Labelled photos from "dataset", an image-classification folder in adityverma11/silicon_forge_PS01_defect_detection. The possible labels are: bridge defect, clean no defect, crack defect, LER, open circuit defect, scratch defect, vias defect.

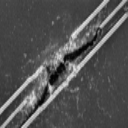
Label: scratch defect

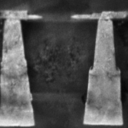
Label: vias defect

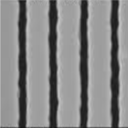
Label: LER

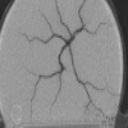
Label: crack defect

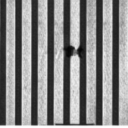
Label: open circuit defect

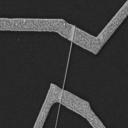
Label: bridge defect
